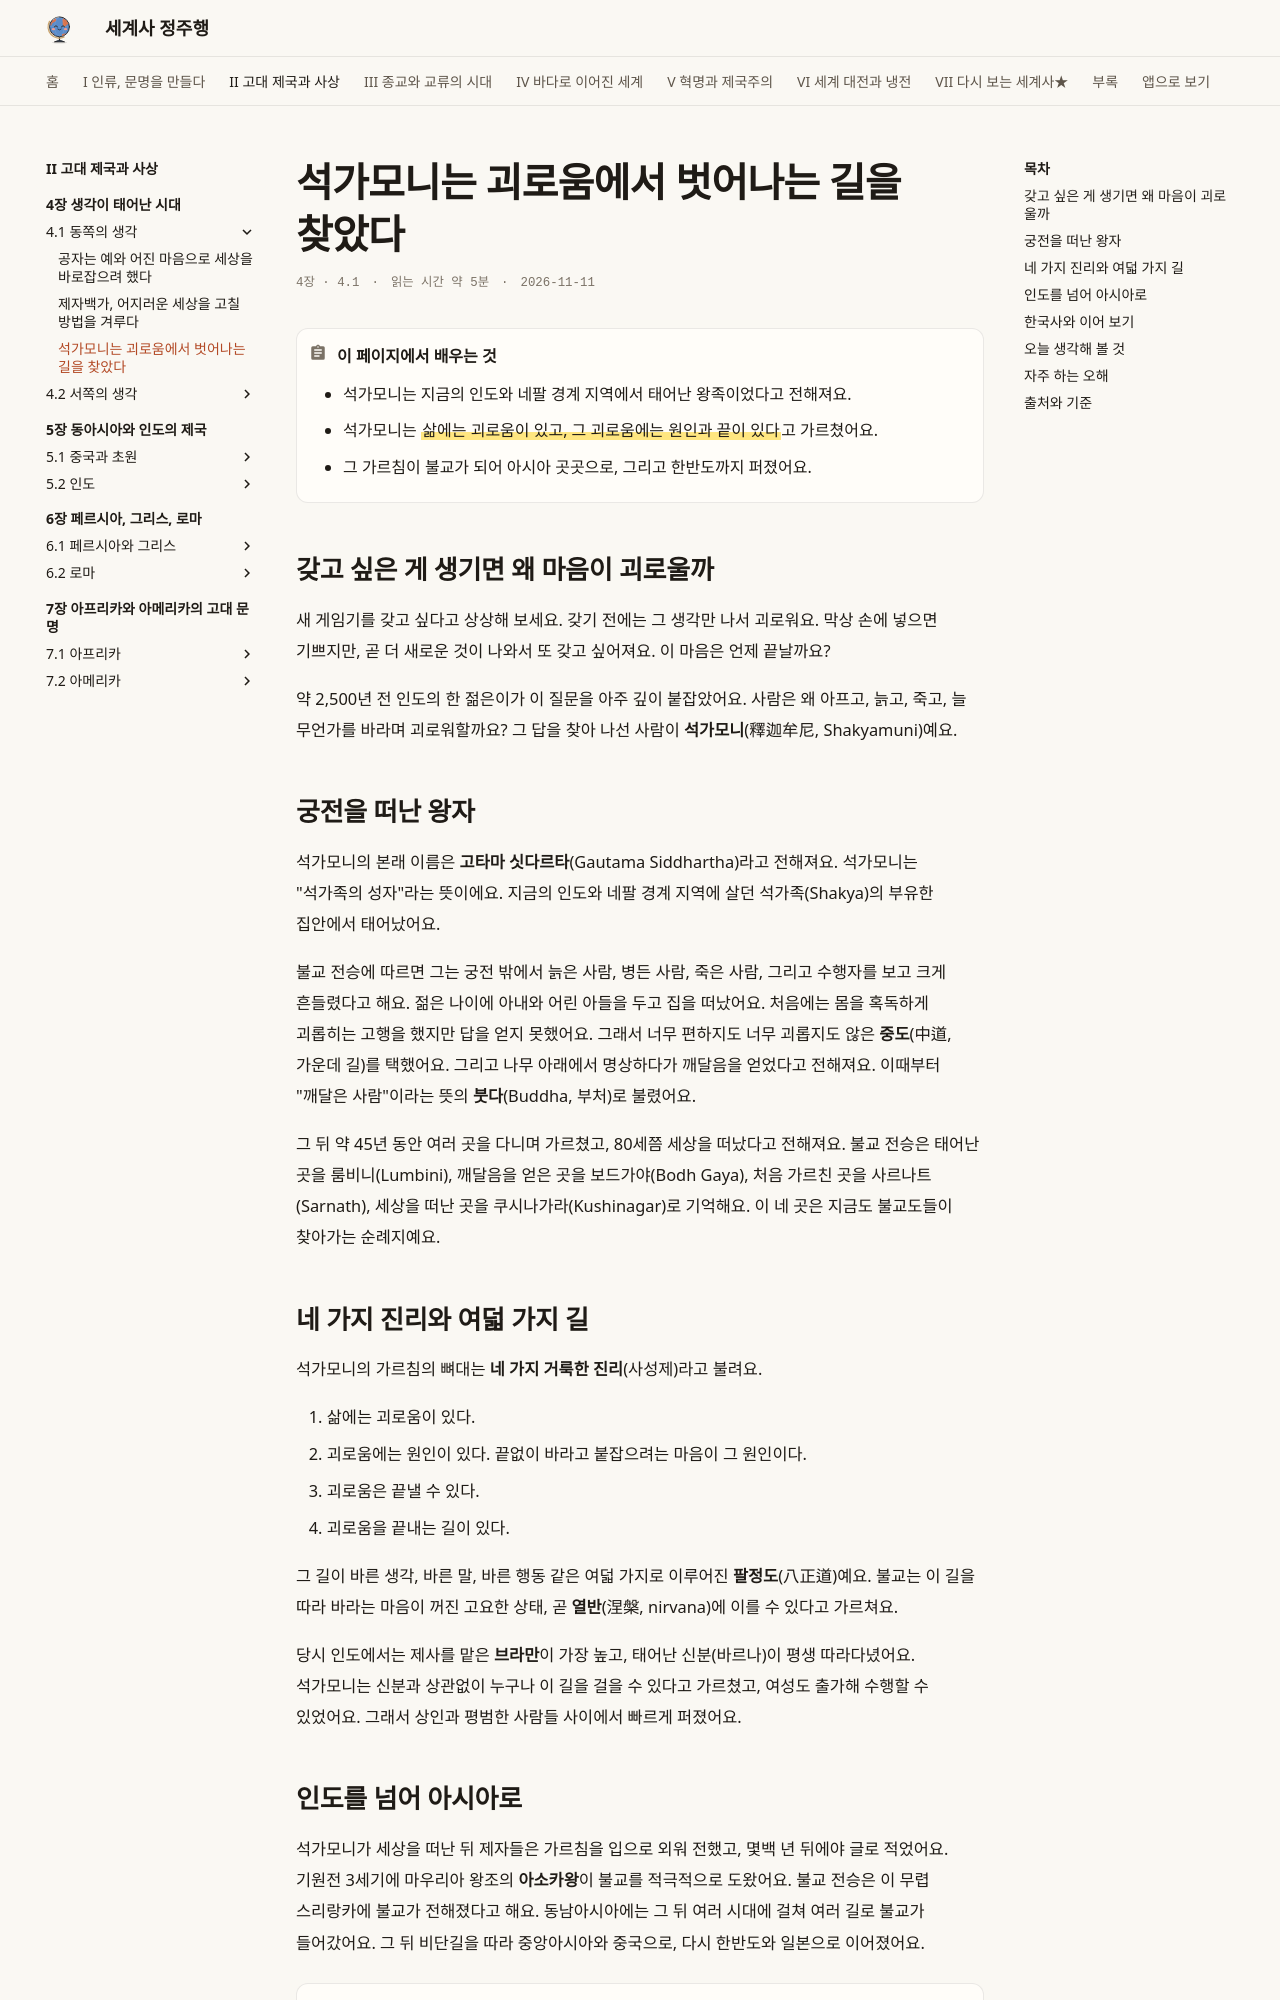

repository: history-jungjuhang/world-history · page: part2/ch04/buddha/index.html · generator: mkdocs

# 석가모니는 괴로움에서 벗어나는 길을 찾았다

<p class="ep-meta"><span>4장 · 4.1</span><span>읽는 시간 약 5분</span><span>2026-11-11</span></p>

!!! abstract "이 페이지에서 배우는 것"
    - 석가모니는 지금의 인도와 네팔 경계 지역에서 태어난 왕족이었다고 전해져요.
    - 석가모니는 ==삶에는 괴로움이 있고, 그 괴로움에는 원인과 끝이 있다==고 가르쳤어요.
    - 그 가르침이 불교가 되어 아시아 곳곳으로, 그리고 한반도까지 퍼졌어요.

## 갖고 싶은 게 생기면 왜 마음이 괴로울까

새 게임기를 갖고 싶다고 상상해 보세요. 갖기 전에는 그 생각만 나서 괴로워요. 막상 손에 넣으면 기쁘지만, 곧 더 새로운 것이 나와서 또 갖고 싶어져요. 이 마음은 언제 끝날까요?

약 2,500년 전 인도의 한 젊은이가 이 질문을 아주 깊이 붙잡았어요. 사람은 왜 아프고, 늙고, 죽고, 늘 무언가를 바라며 괴로워할까요? 그 답을 찾아 나선 사람이 **석가모니**(釋迦牟尼, Shakyamuni)예요.

## 궁전을 떠난 왕자

석가모니의 본래 이름은 **고타마 싯다르타**(Gautama Siddhartha)라고 전해져요. 석가모니는 "석가족의 성자"라는 뜻이에요. 지금의 인도와 네팔 경계 지역에 살던 석가족(Shakya)의 부유한 집안에서 태어났어요.

불교 전승에 따르면 그는 궁전 밖에서 늙은 사람, 병든 사람, 죽은 사람, 그리고 수행자를 보고 크게 흔들렸다고 해요. 젊은 나이에 아내와 어린 아들을 두고 집을 떠났어요. 처음에는 몸을 혹독하게 괴롭히는 고행을 했지만 답을 얻지 못했어요. 그래서 너무 편하지도 너무 괴롭지도 않은 **중도**(中道, 가운데 길)를 택했어요. 그리고 나무 아래에서 명상하다가 깨달음을 얻었다고 전해져요. 이때부터 "깨달은 사람"이라는 뜻의 **붓다**(Buddha, 부처)로 불렸어요.

그 뒤 약 45년 동안 여러 곳을 다니며 가르쳤고, 80세쯤 세상을 떠났다고 전해져요. 불교 전승은 태어난 곳을 룸비니(Lumbini), 깨달음을 얻은 곳을 보드가야(Bodh Gaya), 처음 가르친 곳을 사르나트(Sarnath), 세상을 떠난 곳을 쿠시나가라(Kushinagar)로 기억해요. 이 네 곳은 지금도 불교도들이 찾아가는 순례지예요.

## 네 가지 진리와 여덟 가지 길

석가모니의 가르침의 뼈대는 **네 가지 거룩한 진리**(사성제)라고 불려요.

1. 삶에는 괴로움이 있다.
2. 괴로움에는 원인이 있다. 끝없이 바라고 붙잡으려는 마음이 그 원인이다.
3. 괴로움은 끝낼 수 있다.
4. 괴로움을 끝내는 길이 있다.

그 길이 바른 생각, 바른 말, 바른 행동 같은 여덟 가지로 이루어진 **팔정도**(八正道)예요. 불교는 이 길을 따라 바라는 마음이 꺼진 고요한 상태, 곧 **열반**(涅槃, nirvana)에 이를 수 있다고 가르쳐요.

당시 인도에서는 제사를 맡은 **브라만**이 가장 높고, 태어난 신분(바르나)이 평생 따라다녔어요. 석가모니는 신분과 상관없이 누구나 이 길을 걸을 수 있다고 가르쳤고, 여성도 출가해 수행할 수 있었어요. 그래서 상인과 평범한 사람들 사이에서 빠르게 퍼졌어요.
